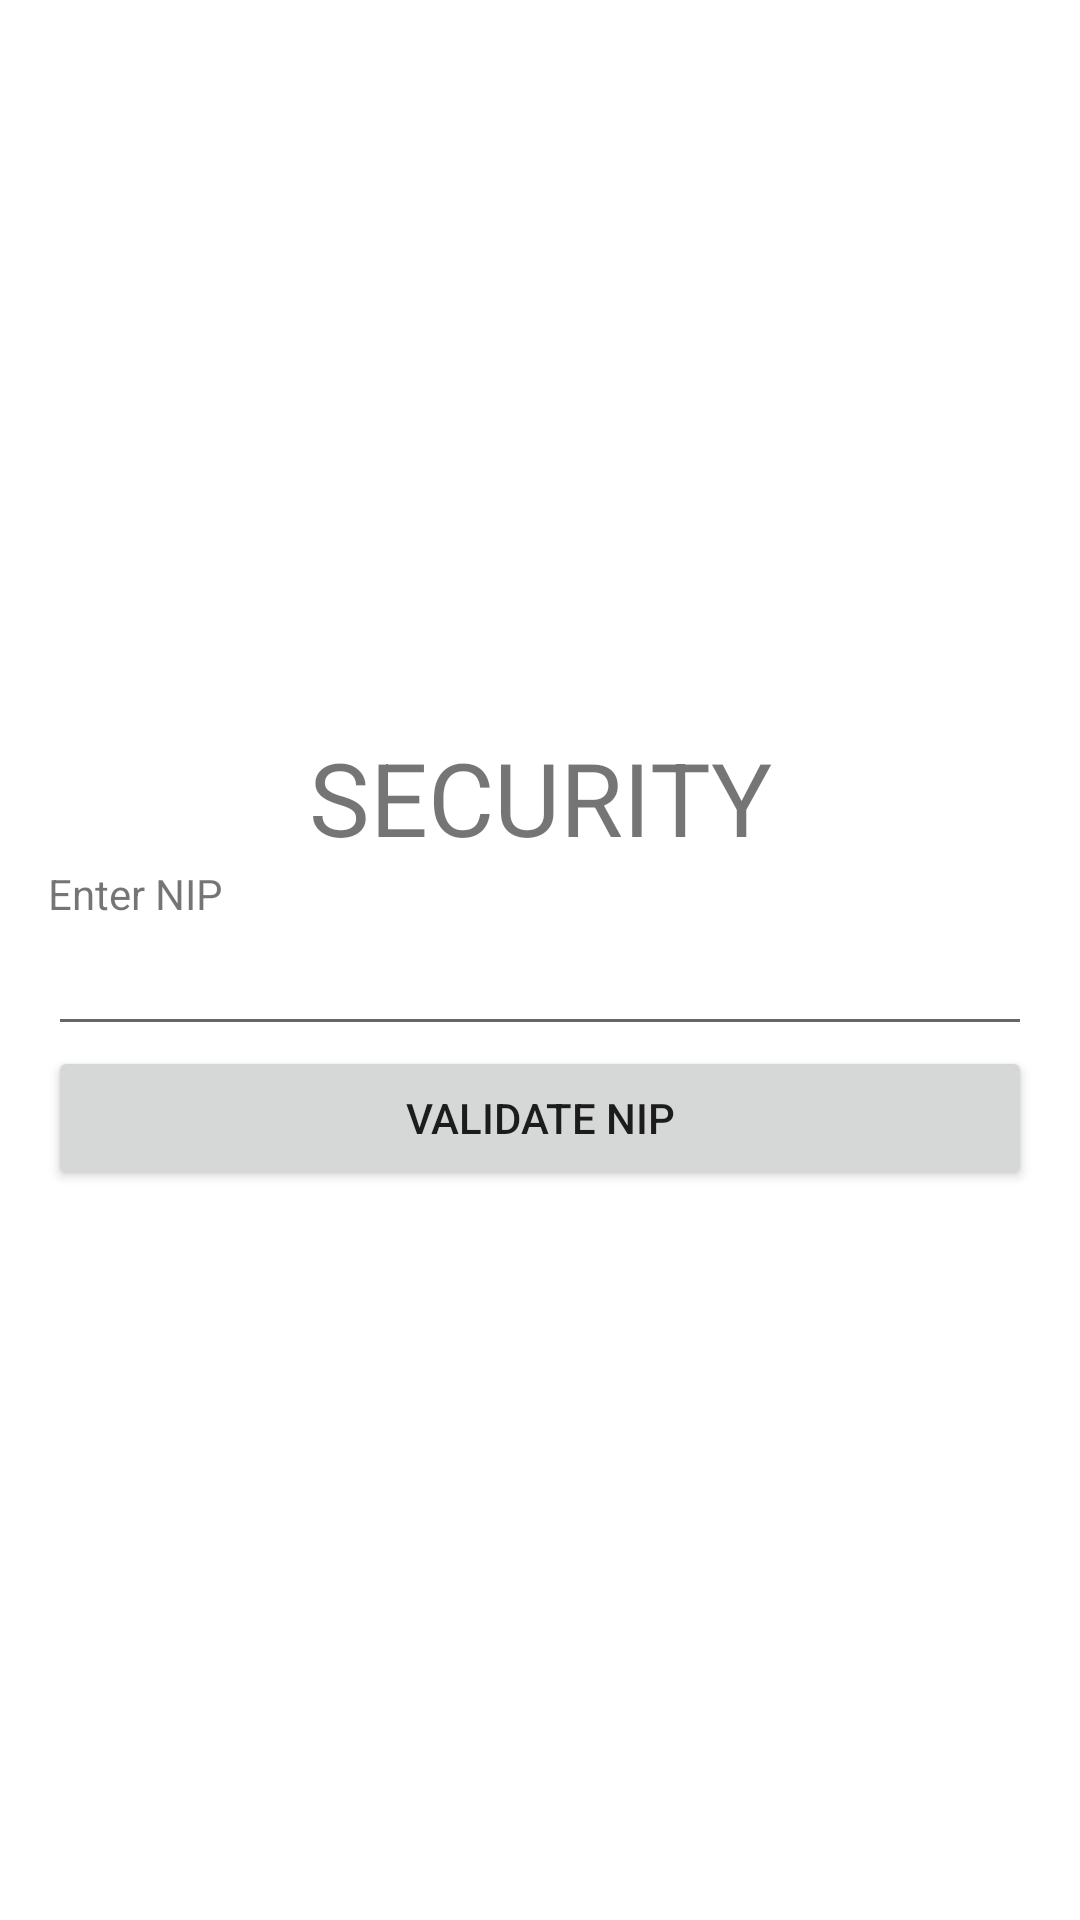

Write the Android layout XML for this screen, with the resource values it uses.
<!-- AndroidManifest.xml: application theme Theme.IberoBank -->
<!-- res/layout/activity_nip.xml -->
<?xml version="1.0" encoding="utf-8"?>
<LinearLayout xmlns:android="http://schemas.android.com/apk/res/android"
    xmlns:app="http://schemas.android.com/apk/res-auto"
    android:layout_width="match_parent"
    android:layout_height="match_parent"
    android:paddingLeft="16dp"
    android:paddingRight="16dp"
    android:orientation="vertical"
    android:gravity="center">

    <TextView
        android:id="@+id/nip_main_title"
        android:layout_width="match_parent"
        android:layout_height="wrap_content"
        android:text="SECURITY"
        android:textAlignment="center"
        android:textSize="34sp" />

    <TextView
        android:id="@+id/nip_title"
        android:layout_width="match_parent"
        android:layout_height="wrap_content"
        android:text="Enter NIP" />

    <EditText
        android:id="@+id/nip_text"
        android:layout_width="match_parent"
        android:layout_height="wrap_content"
        android:ems="10"
        android:inputType="number" />

    <Button
        android:id="@+id/validate_nip_btn"
        android:layout_width="match_parent"
        android:layout_height="wrap_content"
        android:text="Validate NIP" />

</LinearLayout>
<!-- resources referenced by this layout -->
<resources>
  <style name="Theme.IberoBank" parent="Theme.MaterialComponents.DayNight.DarkActionBar">
          
          <item name="colorPrimary">@color/purple_500</item>
          <item name="colorPrimaryVariant">@color/purple_700</item>
          <item name="colorOnPrimary">@color/white</item>
          
          <item name="colorSecondary">@color/teal_200</item>
          <item name="colorSecondaryVariant">@color/teal_700</item>
          <item name="colorOnSecondary">@color/black</item>
          
          <item name="android:statusBarColor" tools:targetApi="l">?attr/colorPrimaryVariant</item>
          
      </style>
  <!-- not gathered from this repository: default colours our renderer supplied (Android Studio template values) -->
  <color name="purple_500">#FF6200EE</color>
  <color name="purple_700">#FF3700B3</color>
  <color name="teal_200">#FF03DAC5</color>
  <color name="teal_700">#FF018786</color>
  <color name="black">#FF000000</color>
  <color name="white">#FFFFFFFF</color>
</resources>
